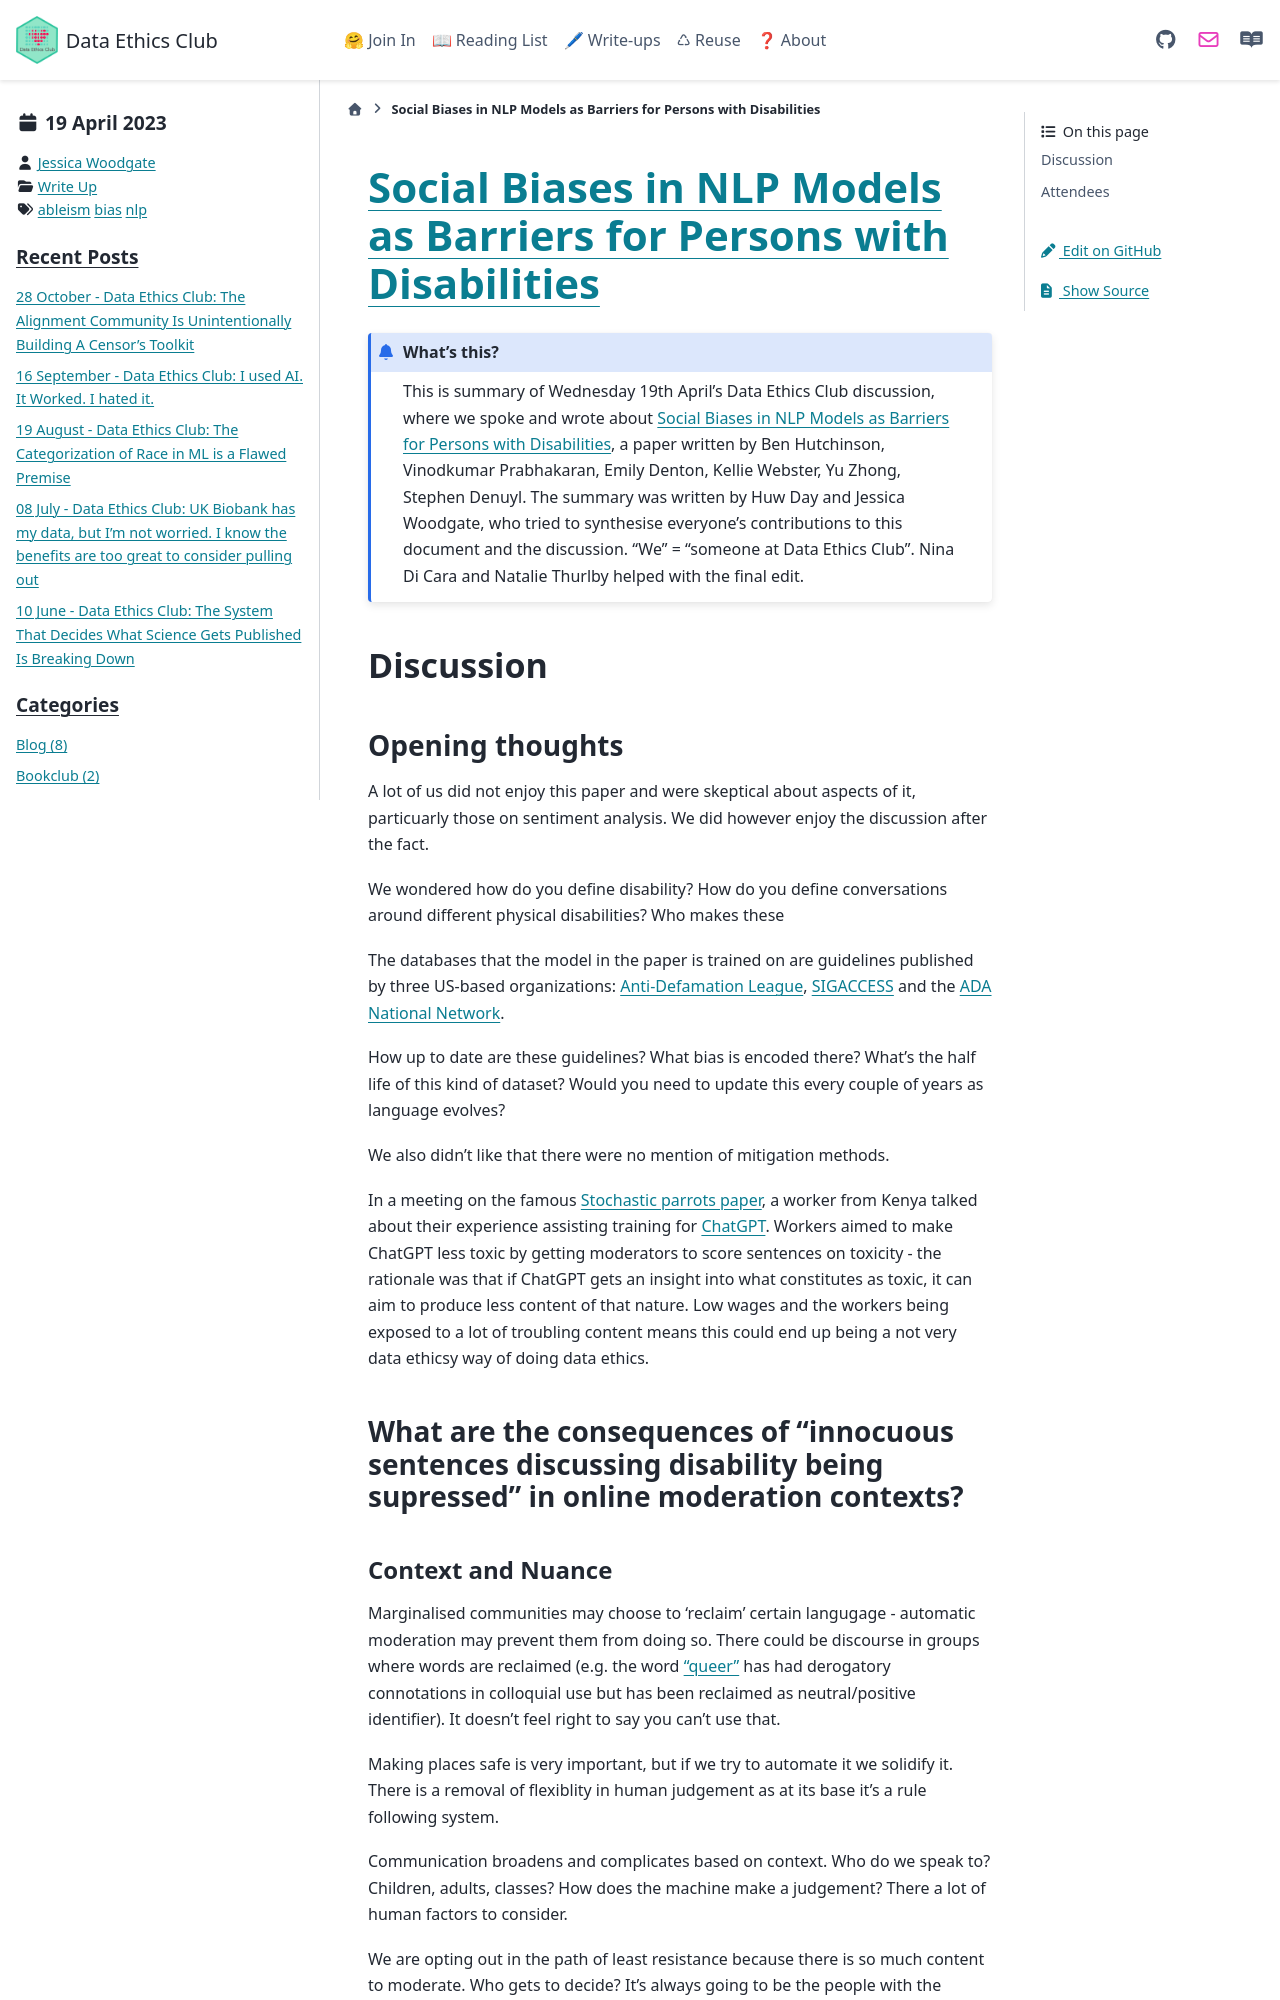

repository: very-good-science/data-ethics-club · page: write_ups/2023-04-19_writeup.html · generator: sphinx

---
blogpost: true
date: April 19, 2023
author: Jessica Woodgate
category: Write Up
tags: ableism, bias, nlp
---

# [Social Biases in NLP Models as Barriers for Persons with Disabilities](https://arxiv.org/pdf/2005.00813.pdf)

```{admonition} What's this? 
This is summary of Wednesday 19th April's Data Ethics Club discussion, where we spoke and wrote about [Social Biases in NLP Models as Barriers for Persons with Disabilities](https://arxiv.org/pdf/2005.00813.pdf), a paper written by Ben Hutchinson, Vinodkumar Prabhakaran, Emily Denton, Kellie Webster, Yu Zhong, Stephen Denuyl.
The summary was written by Huw Day and Jessica Woodgate, who tried to synthesise everyone's contributions to this document and the discussion. "We" = "someone at Data Ethics Club". 
Nina Di Cara and Natalie Thurlby helped with the final edit.
```

## Discussion

### Opening thoughts

A lot of us did not enjoy this paper and were skeptical about aspects of it, particuarly those on sentiment analysis. We did however enjoy the discussion after the fact. 

We wondered how do you define disability? How do you define conversations around different physical disabilities? Who makes these 

The databases that the model in the paper is trained on are guidelines published by three US-based organizations: [Anti-Defamation League](https://www.adl.org/), [SIGACCESS](https://www.sigaccess.org/welcome-to-sigaccess/resources/) and the [ADA National Network](https://adata.org/).

How up to date are these guidelines? What bias is encoded there? What's the half life of this kind of dataset? Would you need to update this every couple of years as language evolves?

We also didn't like that there were no mention of mitigation methods.

In a meeting on the famous [Stochastic parrots paper](https://dl.acm.org/doi/10.1145/3442188.3445922), a worker from Kenya talked about their experience assisting training for [ChatGPT](https://dataethicsclub.com/write_ups/2023/07-02-23_writeup.html). Workers aimed to make ChatGPT  less toxic by getting moderators to score sentences on toxicity - the rationale was that if ChatGPT gets an insight into what constitutes as toxic, it can aim to produce less content of that nature. Low wages and the workers being exposed to a lot of troubling content means this could end up being a not very data ethicsy way of doing data ethics.

### What are the consequences of “innocuous sentences discussing disability being supressed” in online moderation contexts?
